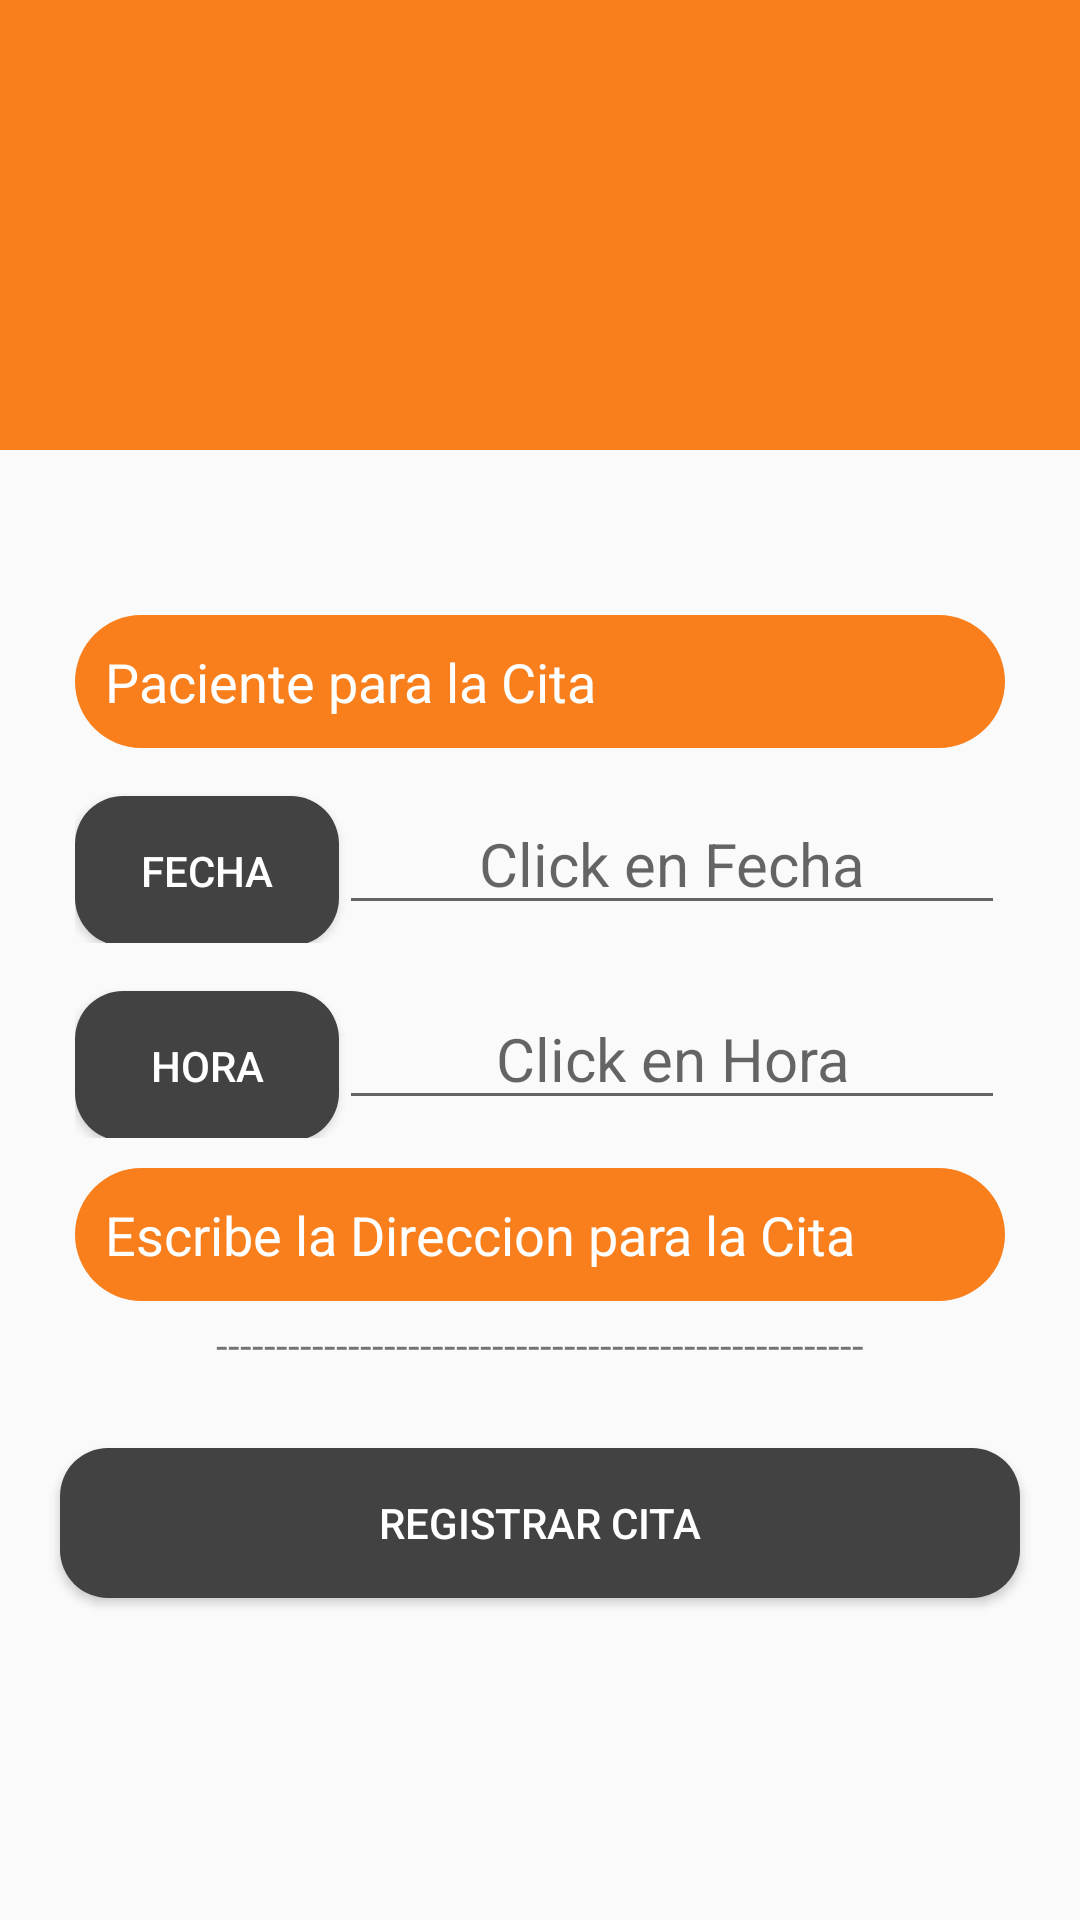

Write the Android layout XML for this screen, with the resource values it uses.
<!-- AndroidManifest.xml: application theme AppTheme -->
<!-- res/layout/activity_registro_cita.xml -->
<?xml version="1.0" encoding="utf-8"?>
<RelativeLayout xmlns:android="http://schemas.android.com/apk/res/android"
    xmlns:app="http://schemas.android.com/apk/res-auto"
    xmlns:tools="http://schemas.android.com/tools"
    android:layout_width="match_parent"
    android:layout_height="match_parent"
    tools:context="reza.raul.rm.ActividadDePacientes.citasPacientes.RegistroCitas.RegistroCita">


    <ScrollView
        android:layout_width="match_parent"
        android:layout_height="wrap_content"
        android:layout_alignParentTop="true"
        android:layout_alignParentStart="true">
        <LinearLayout
            android:layout_width="match_parent"
            android:layout_height="300dp"
            android:orientation="vertical">
            <ImageView
                android:layout_width="match_parent"
                android:layout_height="150dp"
                android:layout_weight="1"
                android:background="#F97E1C"
                android:src="@drawable/ic_perm_contact_calendar"
                android:padding="30dp" />

            <LinearLayout
                android:layout_marginTop="25dp"
                android:layout_width="match_parent"
                android:layout_height="wrap_content"
                android:orientation="vertical"
                android:padding="25dp"
                >
                <EditText
                    android:id="@+id/registroCitaNombrePaciente"
                    android:layout_width="match_parent"
                    android:layout_height="wrap_content"
                    android:layout_marginBottom="5dp"
                    android:layout_marginTop="5dp"
                    android:ems="10"
                    android:hint="Paciente para la Cita"
                    android:inputType="textPersonName"
                    android:maxLines="1"
                    android:padding="10dp"
                    android:background="@drawable/rounded_edittext_orange"
                    android:textColor="@color/cardview_light_background"
                    android:textColorHint="@color/cardview_light_background"/>
                <LinearLayout
                    android:layout_marginTop="10dp"
                    android:layout_width="match_parent"
                    android:layout_height="wrap_content"
                    android:orientation="horizontal">
                    <Button
                        android:id="@+id/selectFecha"
                        android:text="Fecha"
                        android:layout_width="wrap_content"
                        android:layout_height="wrap_content"
                        android:background="@drawable/rounded_button"/>

                    <EditText
                        android:id="@+id/efecha"
                        android:layout_width="match_parent"
                        android:layout_height="wrap_content"
                        android:hint="Click en Fecha"
                        android:textAlignment="center"
                        android:textColor="#F97E1C"
                        android:textSize="20sp" />

                </LinearLayout>

                <LinearLayout
                    android:layout_marginTop="15dp"
                    android:layout_width="match_parent"
                    android:layout_height="wrap_content">
                    <Button
                        android:id="@+id/selectHora"
                        android:text="Hora"
                        android:layout_width="wrap_content"
                        android:layout_height="wrap_content"
                        android:background="@drawable/rounded_button"/>

                    <EditText
                        android:id="@+id/ehora"
                        android:layout_width="match_parent"
                        android:layout_height="wrap_content"
                        android:hint="Click en Hora"
                        android:textAlignment="center"
                        android:textColor="#F97E1C"
                        android:textSize="20sp" />
                </LinearLayout>

                <EditText
                    android:id="@+id/registroCitaDireccion"
                    android:layout_width="match_parent"
                    android:layout_height="wrap_content"
                    android:layout_marginBottom="5dp"
                    android:layout_marginTop="10dp"
                    android:background="@drawable/rounded_edittext_orange"
                    android:ems="10"
                    android:hint="Escribe la Direccion para la Cita"
                    android:inputType="textMultiLine|textPostalAddress"
                    android:maxLines="2"
                    android:maxLength="40"
                    android:padding="10dp"
                    android:textColor="@color/cardview_light_background"
                    android:textColorHint="@color/cardview_light_background" />
                <TextView
                    android:layout_width="match_parent"
                    android:layout_height="wrap_content"
                    android:text="------------------------------------------------------"
                    android:textAlignment="center"/>
            </LinearLayout>

            <Button

                android:layout_marginLeft="20dp"
                android:layout_marginRight="20dp"
                android:layout_marginBottom="25dp"
                android:layout_gravity="center"
                android:id="@+id/selectRegistrar"
                android:text="Registrar Cita"
                android:layout_width="match_parent"
                android:layout_height="wrap_content"
                android:background="@drawable/rounded_button"/>
        </LinearLayout>

    </ScrollView>
</RelativeLayout>
<!-- resources referenced by this layout -->
<resources>
  <!-- drawable rounded_button (drawable) -->
  <?xml version="1.0" encoding="utf-8"?>
  <shape xmlns:android="http://schemas.android.com/apk/res/android" android:shape="rectangle">
      <size android:height="50dp" android:width="50dp" />
      <corners android:radius="16dp" />
      <solid android:color="@color/cardview_dark_background" />
  </shape>
  <!-- drawable rounded_edittext_orange (drawable) -->
  <?xml version="1.0" encoding="utf-8"?>
  <shape xmlns:android="http://schemas.android.com/apk/res/android" android:padding="10dp" android:shape="rectangle">
      <solid android:color="#F97E1C" />
      <corners android:topLeftRadius="36dp"
          android:topRightRadius="36dp"
          android:bottomLeftRadius="36dp"
          android:bottomRightRadius="36dp" />
  </shape>
  <style name="AppTheme" parent="Theme.AppCompat.Light.DarkActionBar">
          
          <item name="colorPrimary">@color/cardview_dark_background</item>
          <item name="colorPrimaryDark">@color/cardview_dark_background</item>
          <item name="colorAccent">@color/accent_material_dark_1</item>
          <item name="android:textColorPrimary">@color/cardview_light_background</item>
      </style>
  <color name="accent_material_dark_1">#266ec2</color>
</resources>
